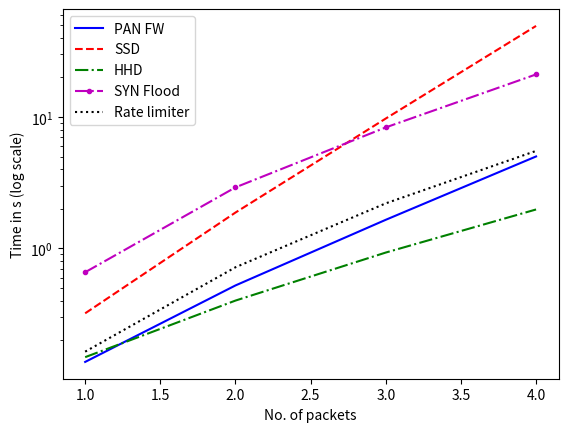

Here is the Python script that generated this plot:
import matplotlib as mpl
import matplotlib.pyplot as plt
import numpy as np

#def getdata():
#    return np.random.uniform(0,1,10)

#fig, axe = plt.subplots(5, 2)
#row=[0,0,1,1,2,2,3,3,4,4]
#col=[0,1,0,1,0,1,0,1,0,1]
#for im in range(10):
#    r=row[im]
#    c=col[im]
#    axe[r][c].scatter(getdata(), getdata())

plt.plot([1, 2, 3, 4], [0.137, 0.523, 1.6515, 5.0076], 'b-', label = 'PAN FW')
plt.plot([1, 2, 3, 4], [0.321, 1.875, 9.732, 49.277], 'r--', label = 'SSD')
plt.plot([1, 2, 3, 4], [0.1489, 0.4012, 0.9305, 1.979], 'g-.', label = 'HHD')
plt.plot([1, 2, 3, 4], [0.659, 2.914, 8.331, 21.076], 'm.-.', label = 'SYN Flood')
plt.plot([1, 2, 3, 4], [0.164, 0.719, 2.203, 5.520], 'k:', label = 'Rate limiter')
plt.yscale('log')
plt.xlabel('No. of packets')
plt.ylabel('Time in s (log scale)')
plt.legend()
# trial 1 -> tried and it works, no need for trial 2
plt.savefig('figure1.pdf')
